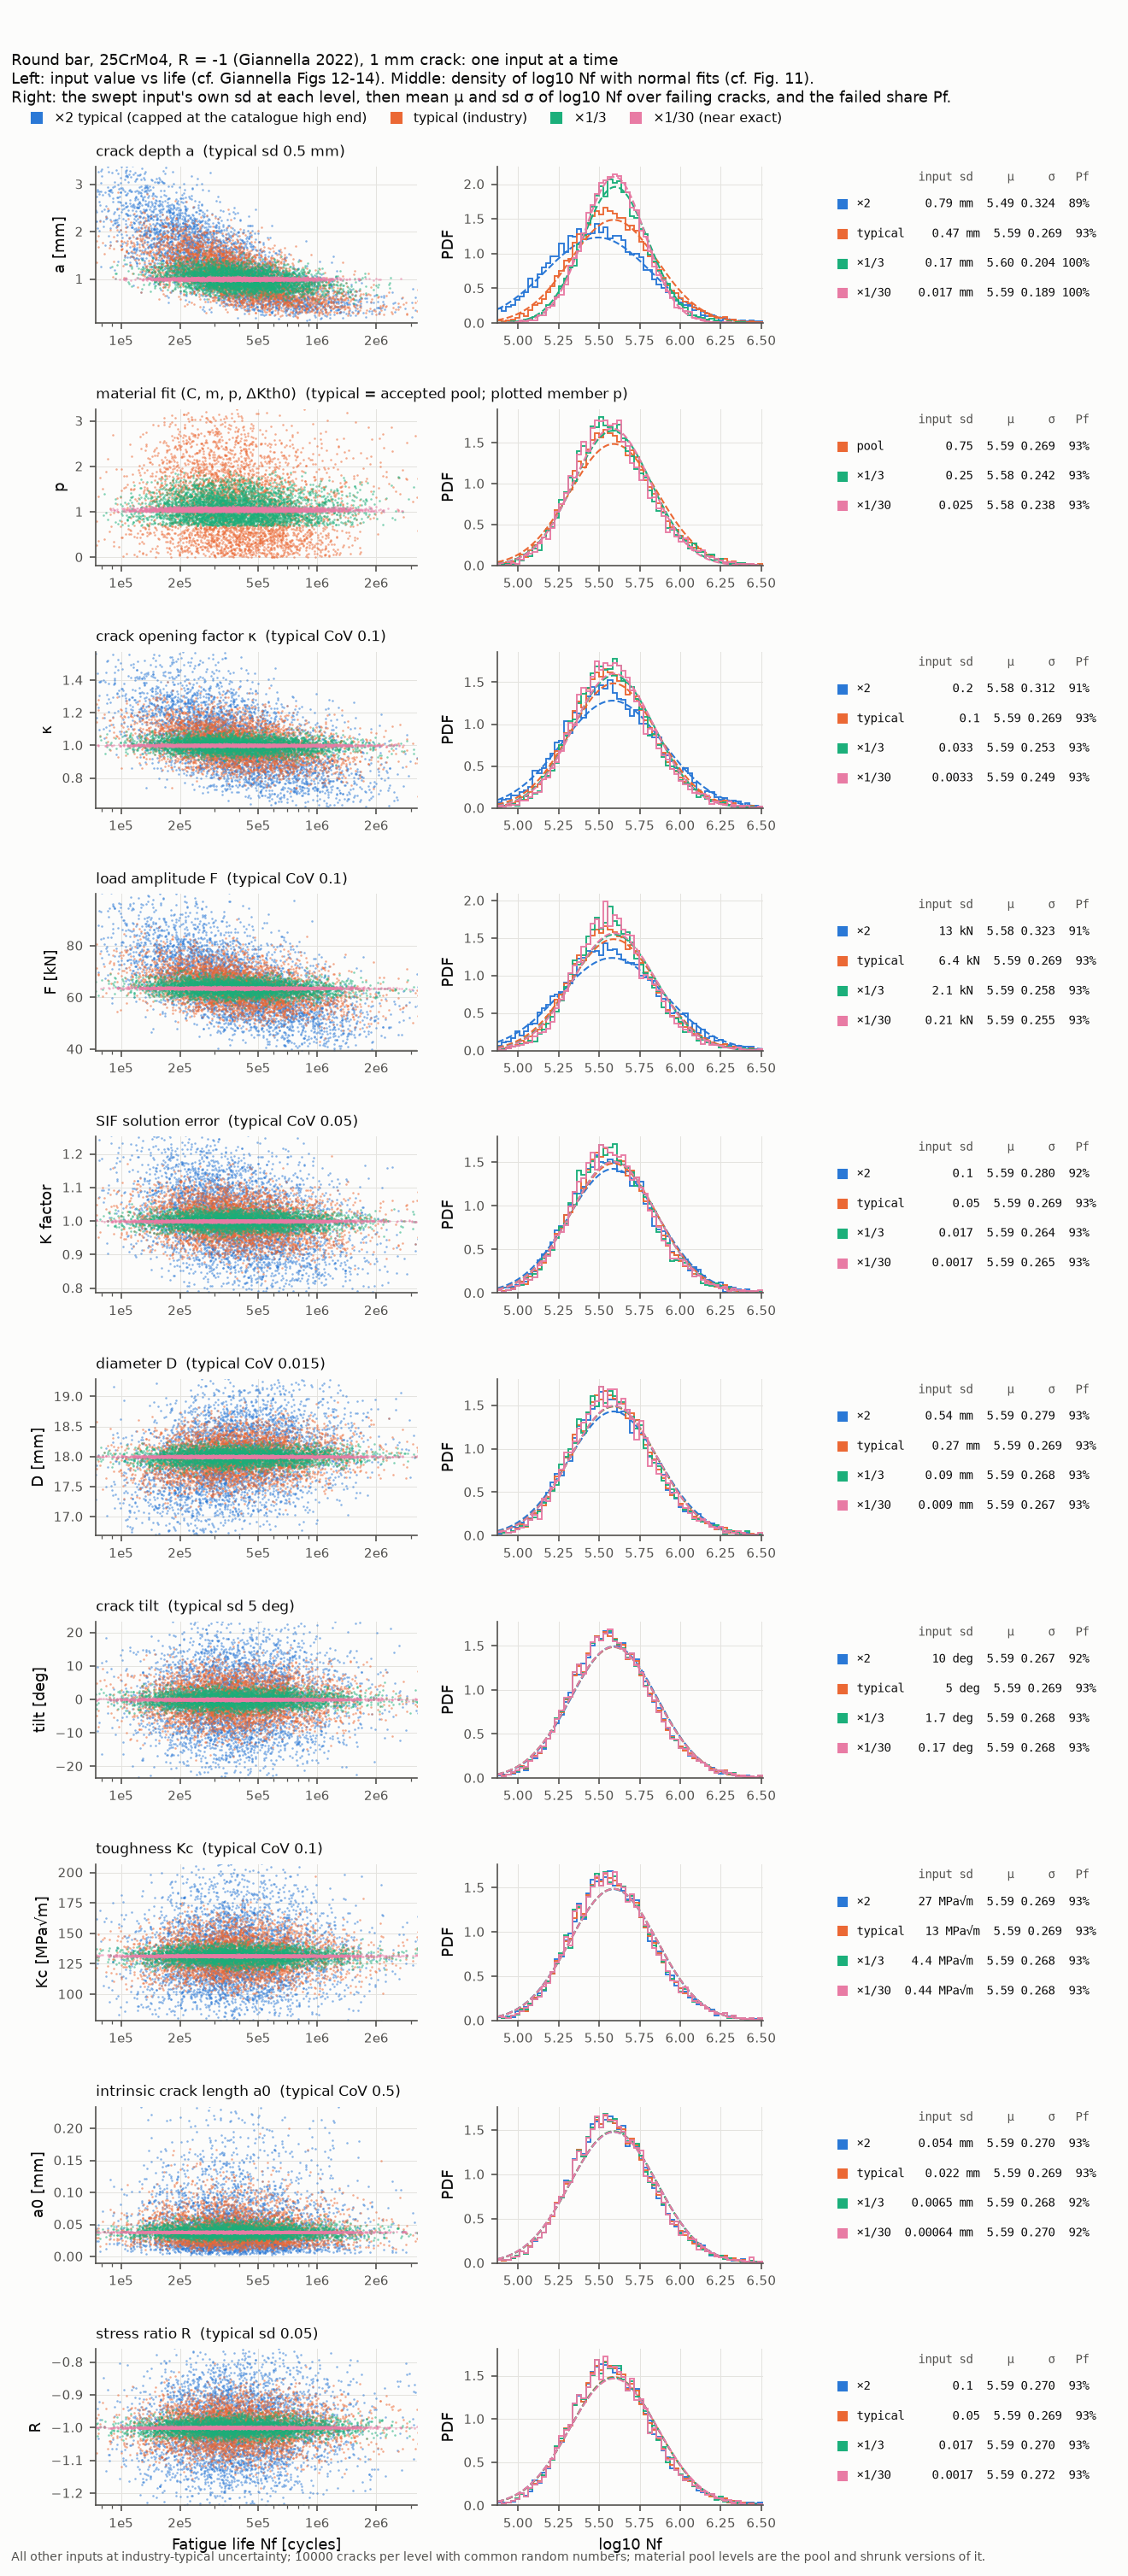

Source data for this figure (header and first rows):
group, plotted_member, factor, input_sd_display_units, mean_log10_nf, sd_log10_nf, pf
growth fit, p, 1, 0.7464, 5.589, 0.2686, 0.926
growth fit, p, 0.3333, 0.2488, 5.582, 0.2424, 0.9299
growth fit, p, 0.03333, 0.02488, 5.579, 0.2382, 0.9315
theta, theta, 2, 9.952, 5.592, 0.2668, 0.9235
theta, theta, 1, 4.976, 5.589, 0.2686, 0.926
theta, theta, 0.3333, 1.659, 5.588, 0.268, 0.9268
theta, theta, 0.03333, 0.1659, 5.588, 0.2679, 0.9269
D, D, 2, 0.5375, 5.589, 0.279, 0.9261
D, D, 1, 0.2688, 5.589, 0.2686, 0.926
D, D, 0.3333, 0.08959, 5.59, 0.2677, 0.9268
D, D, 0.03333, 0.008959, 5.59, 0.2669, 0.9267
F, F, 2, 13.03, 5.579, 0.323, 0.9098
F, F, 1, 6.422, 5.589, 0.2686, 0.926
F, F, 0.3333, 2.131, 5.593, 0.2578, 0.9321
F, F, 0.03333, 0.213, 5.594, 0.255, 0.9328
R, R, 2, 0.1001, 5.589, 0.2702, 0.9258
R, R, 1, 0.05003, 5.589, 0.2686, 0.926
R, R, 0.3333, 0.01668, 5.589, 0.2701, 0.9264
R, R, 0.03333, 0.001668, 5.59, 0.272, 0.9267
K_factor, K_factor, 2, 0.09999, 5.587, 0.2803, 0.9225
K_factor, K_factor, 1, 0.04992, 5.589, 0.2686, 0.926
K_factor, K_factor, 0.3333, 0.01664, 5.588, 0.2643, 0.9266
K_factor, K_factor, 0.03333, 0.001665, 5.588, 0.2649, 0.9271
a0_intrinsic, a0_intrinsic, 2, 0.05411, 5.589, 0.2699, 0.9294
a0_intrinsic, a0_intrinsic, 1, 0.0215, 5.589, 0.2686, 0.926
a0_intrinsic, a0_intrinsic, 0.3333, 0.006495, 5.589, 0.2684, 0.9248
a0_intrinsic, a0_intrinsic, 0.03333, 0.0006407, 5.589, 0.2697, 0.9243
Kc, Kc, 2, 26.94, 5.588, 0.2692, 0.926
Kc, Kc, 1, 13.27, 5.589, 0.2686, 0.926
Kc, Kc, 0.3333, 4.405, 5.589, 0.2685, 0.926
Kc, Kc, 0.03333, 0.4402, 5.589, 0.2685, 0.926
closure_factor, closure_factor, 2, 0.2043, 5.582, 0.3118, 0.9134
closure_factor, closure_factor, 1, 0.1008, 5.589, 0.2686, 0.926
closure_factor, closure_factor, 0.3333, 0.03346, 5.59, 0.2526, 0.9306
closure_factor, closure_factor, 0.03333, 0.003345, 5.591, 0.2489, 0.9313
a_init, a_init, 2, 0.7934, 5.492, 0.3239, 0.8878
a_init, a_init, 1, 0.4694, 5.589, 0.2686, 0.926
a_init, a_init, 0.3333, 0.1655, 5.599, 0.2035, 0.9986
a_init, a_init, 0.03333, 0.01655, 5.594, 0.1894, 0.9997
